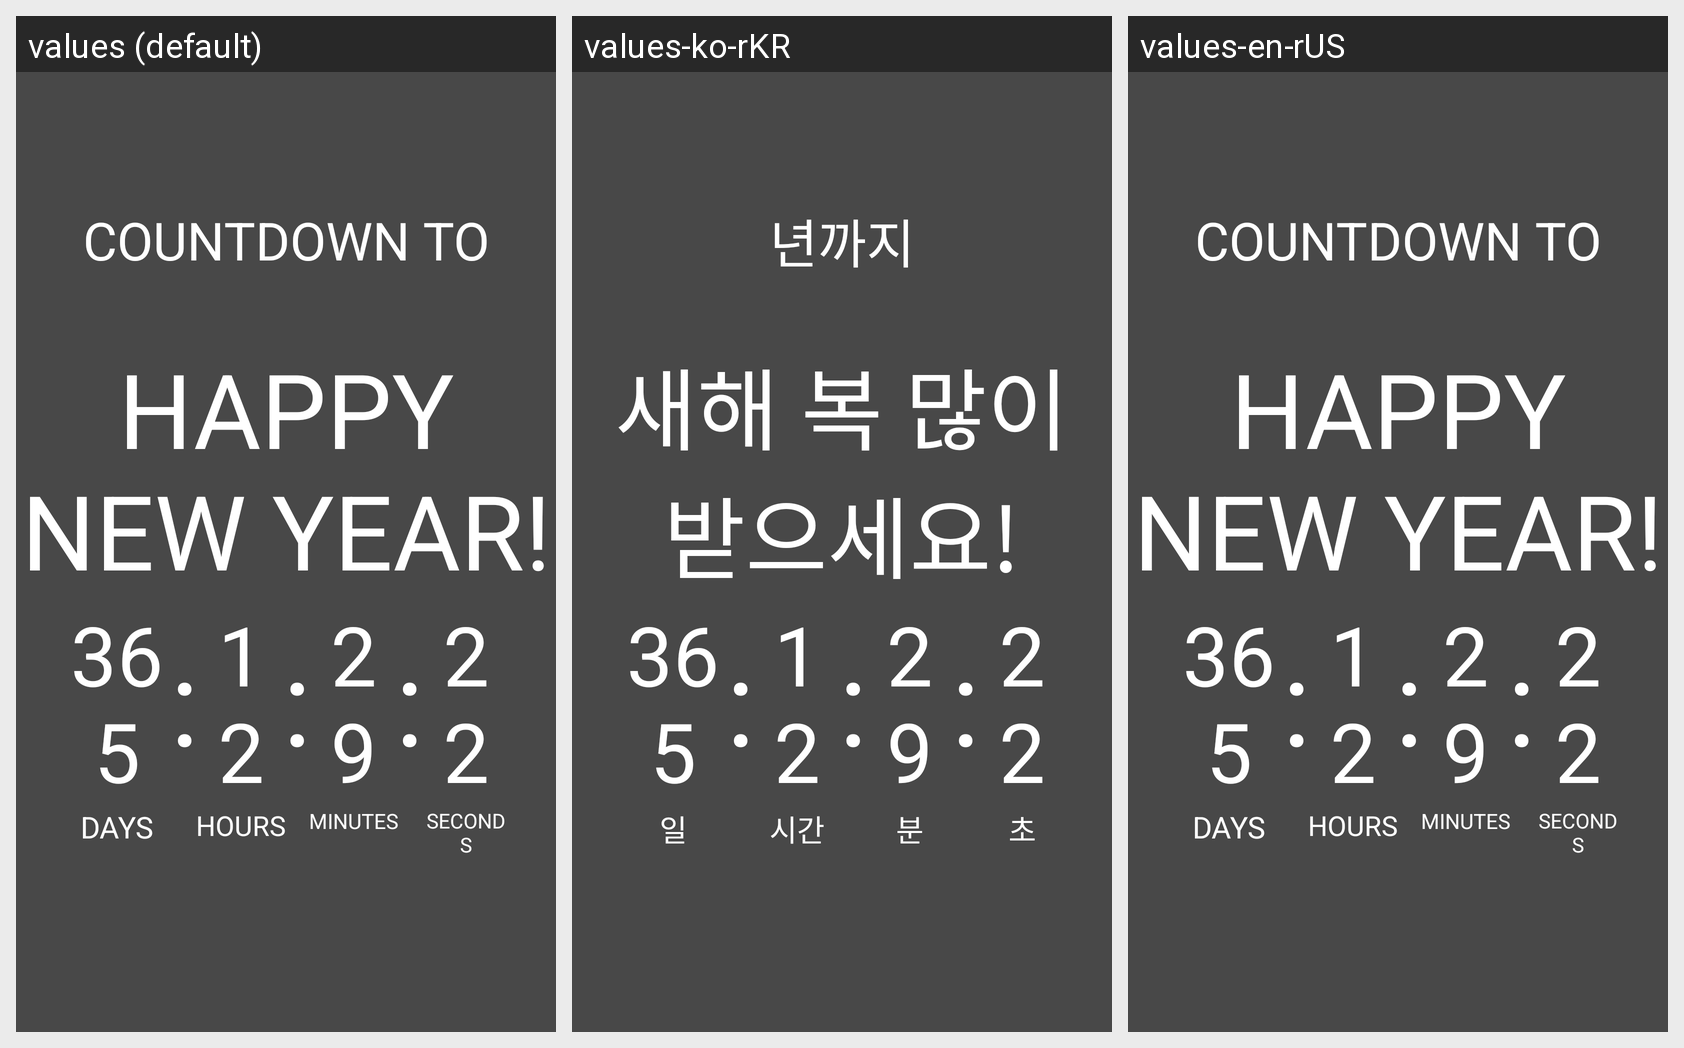

This grid shows one Android layout under several languages. Give, for every string resource on the screen, its name, the default text and each shown locale's text.
Android screen res/layout/activity_main.xml rendered under 3 locales, left to right: values (default), values-ko-rKR, values-en-rUS. Device: Nexus 5 (rendered at 1080×1920; each locale shown at half size, 540×960, under a caption strip naming it); theme Theme.NewYearCountdown.
Strings drawn on this screen, with the default value and each locale's value (text and hints the layout hard-codes, and strings that could not be matched under every locale, appear in the picture but are not listed):

title
  values: COUNTDOWN TO
  values-ko-rKR: 년까지
  values-en-rUS: COUNTDOWN TO

newyear_text
  values: HAPPY NEW YEAR!
  values-ko-rKR: 새해 복 많이 받으세요!
  values-en-rUS: HAPPY NEW YEAR!

days
  values: DAYS
  values-ko-rKR: 일
  values-en-rUS: DAYS

hours
  values: HOURS
  values-ko-rKR: 시간
  values-en-rUS: HOURS

minutes
  values: MINUTES
  values-ko-rKR: 분
  values-en-rUS: MINUTES

seconds
  values: SECONDS
  values-ko-rKR: 초
  values-en-rUS: SECONDS
